Run: headless pygame with SDL's dummy video driver; simulated clock (each Clock.tick advances the game by its frame time, no real sleeping); random seed 0; keys injected as events and as key.get_pressed() state; no mouse input.
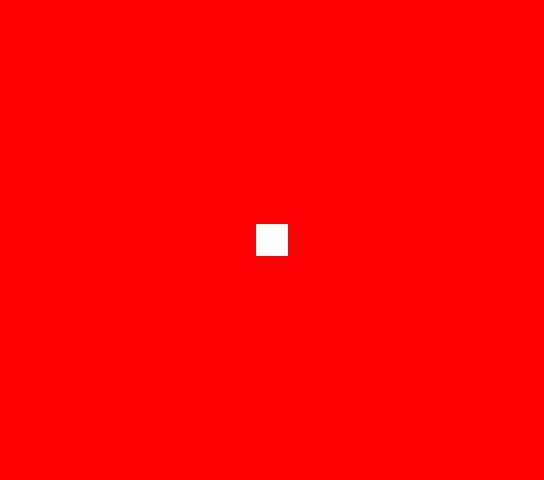
Frame 1 of 4 · flips 1–60 · no input
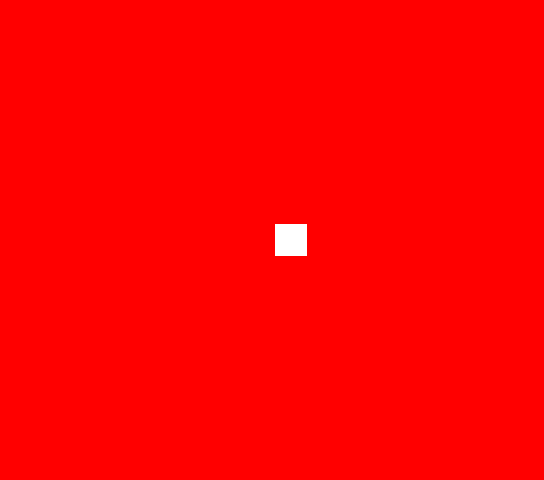
Frame 2 of 4 · flips 61–180 · tapped SPACE, RETURN · held RIGHT (→), D
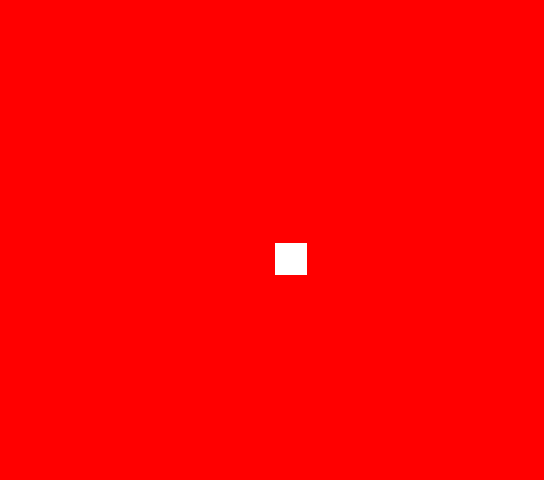
Frame 3 of 4 · flips 181–300 · held DOWN (↓), S
Frame 4 of 4 · flips 301–420 · held LEFT (←), A, UP (↑), W · screen same as frame 1, image omitted

The pygame program that drew these frames:

import pygame
from pygame.locals import *
import time

# 17 to 15 tiles
TILE_NUMBER_X = 17
TILE_NUMBER_Y = 15
TILE_WIDTH = 32

SCREEN_WIDTH = TILE_NUMBER_X * TILE_WIDTH
SCREEN_HEIGHT = TILE_NUMBER_Y * TILE_WIDTH


# initialize all imported pygame modules
pygame.init()
screen = pygame.display.set_mode((SCREEN_WIDTH, SCREEN_HEIGHT))
clock = pygame.time.Clock()
running = True

snake_pos = pygame.Vector2(int(TILE_NUMBER_X / 2) * TILE_WIDTH, int(TILE_NUMBER_Y / 2) * TILE_WIDTH)
snake_dim = pygame.Vector2(TILE_WIDTH, TILE_WIDTH)

while running:
    for event in pygame.event.get():
        if event.type == pygame.QUIT:
            running = False
    
    screen.fill("red")

    pygame.draw.rect(screen, (255, 255, 255), (snake_pos, snake_dim))
    # pygame.draw.circle()
    
    keys = pygame.key.get_pressed()
    if keys[pygame.K_w]:
        snake_pos.y -= 10 * dt
    if keys[pygame.K_s]:
        snake_pos.y += 10 * dt
    if keys[pygame.K_a]:
        snake_pos.x -= 10 * dt
    if keys[pygame.K_d]:
        snake_pos.x += 10 * dt
        
    # RENDER GAME HERE
    
    # flip() the display to put your work on screen
    pygame.display.flip()
    
    # limit fps to 60
    dt = clock.tick(60) / 1000

pygame.quit()




# for event in range(0, 10):
#     print(clock)
#     time.sleep(1)
